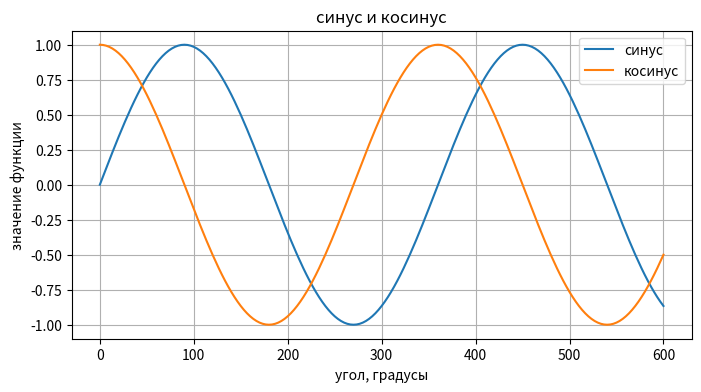

Generate this figure with matplotlib: (Note: this script raises an exception after producing the figure.)
from pathlib import Path

import matplotlib.pyplot as plt
import numpy as np


angles = np.linspace(0, 600, 181)
radians = np.deg2rad(angles)

fig, ax = plt.subplots(figsize=(8, 4))
ax.plot(angles, np.sin(radians), label="синус", color="tab:blue")
ax.plot(angles, np.cos(radians), label="косинус", color="tab:orange")
ax.set_xlabel("угол, градусы")
ax.set_ylabel("значение функции")
ax.set_title("синус и косинус")
ax.grid(True)
ax.legend()

output_directory = Path(__file__).resolve().parent / "results"
output_directory.mkdir(exist_ok=True)
fig.savefig(output_directory / "trigonometry_plot.png", dpi=150)
plt.show()
